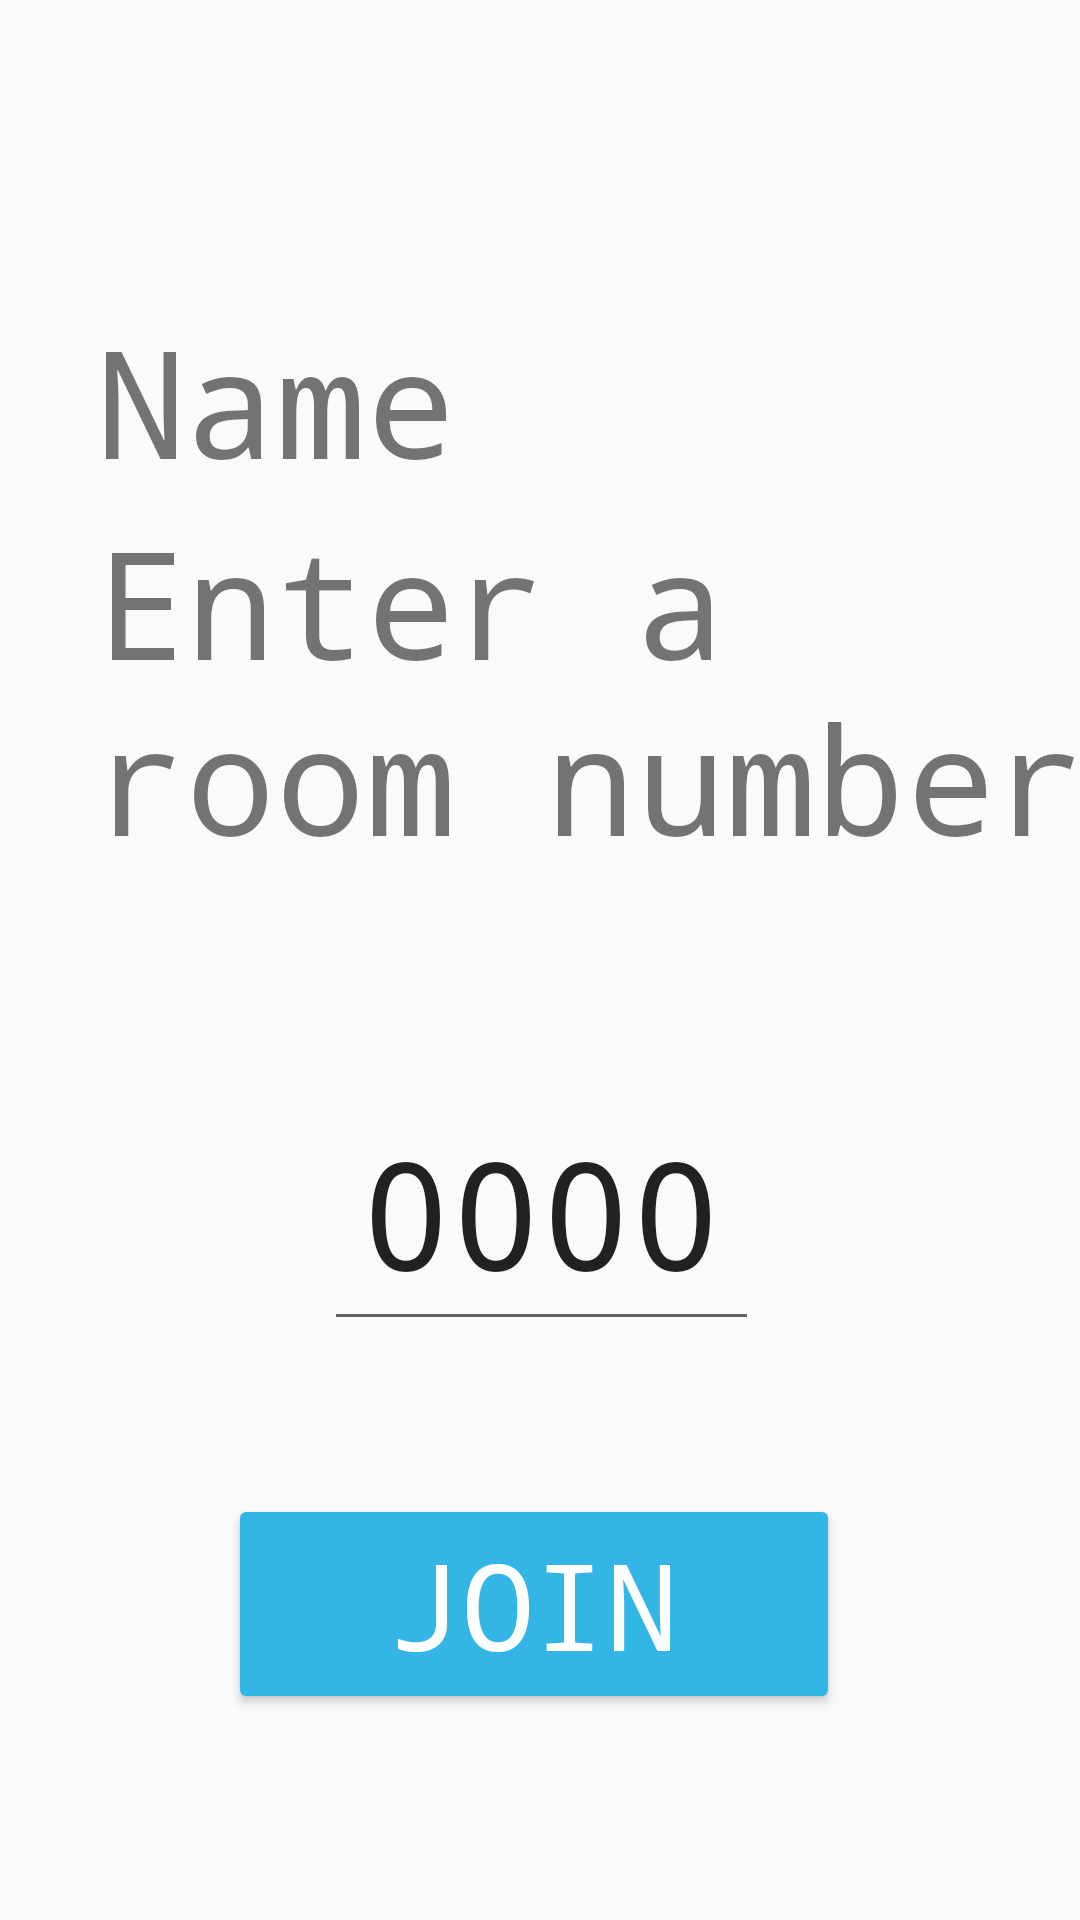

Produce the Android XML layout that renders to this screen, including the resource entries it uses.
<!-- AndroidManifest.xml: application theme AppTheme -->
<!-- res/layout/activity_join_room.xml -->
<?xml version="1.0" encoding="utf-8"?>
<android.support.constraint.ConstraintLayout xmlns:android="http://schemas.android.com/apk/res/android"
    xmlns:app="http://schemas.android.com/apk/res-auto"
    xmlns:tools="http://schemas.android.com/tools"
    android:layout_width="match_parent"
    android:layout_height="match_parent"
    tools:context="split.split.JoinRoom"
    tools:layout_editor_absoluteX="0dp"
    tools:layout_editor_absoluteY="81dp">

    <TextView
        android:id="@+id/textView7"
        android:layout_width="336dp"
        android:layout_height="131dp"
        android:layout_marginLeft="32dp"
        android:layout_marginTop="0dp"
        android:fontFamily="monospace"
        android:text="Enter a room number"
        android:textAlignment="textStart"
        android:textSize="50sp"
        app:layout_constraintLeft_toLeftOf="parent"
        app:layout_constraintTop_toBottomOf="@+id/LocalNameText"
        tools:layout_constraintLeft_creator="1"
        tools:layout_constraintRight_creator="1"
        tools:layout_constraintTop_creator="1"
        tools:layout_editor_absoluteX="109dp" />

    <TextView
        android:id="@+id/LocalNameText"
        android:layout_width="284dp"
        android:layout_height="67dp"
        android:fontFamily="monospace"
        android:text="Name"
        android:textAlignment="textStart"
        android:textSize="50sp"
        tools:layout_constraintRight_creator="1"
        tools:layout_constraintBottom_creator="1"
        android:layout_marginLeft="32dp"
        app:layout_constraintLeft_toLeftOf="parent"
        app:layout_constraintTop_toTopOf="parent"
        android:layout_marginTop="100dp" />

    <EditText
        android:id="@+id/joinRoomId"
        android:layout_width="145dp"
        android:layout_height="89dp"
        android:ems="10"
        android:fontFamily="monospace"
        android:inputType="number"
        android:maxLength="4"
        android:text="0000"
        android:textAlignment="center"
        android:textSize="50sp"
        tools:layout_constraintTop_creator="1"
        tools:layout_constraintRight_creator="1"
        app:layout_constraintRight_toRightOf="parent"
        android:layout_marginTop="60dp"
        app:layout_constraintTop_toBottomOf="@+id/textView7"
        tools:layout_constraintLeft_creator="1"
        app:layout_constraintLeft_toLeftOf="parent"
        app:layout_constraintHorizontal_bias="0.503" />

    <Button
        android:id="@+id/readyButton"
        android:layout_width="204dp"
        android:layout_height="0dp"
        android:backgroundTint="@android:color/holo_blue_light"
        android:fontFamily="monospace"
        android:text="Join"
        android:textColor="@android:color/white"
        android:textSize="40sp"
        tools:layout_constraintTop_creator="1"
        tools:layout_constraintRight_creator="1"
        app:layout_constraintRight_toRightOf="parent"
        tools:layout_constraintLeft_creator="1"
        app:layout_constraintLeft_toLeftOf="parent"
        app:layout_constraintHorizontal_bias="0.488"
        android:layout_marginTop="51dp"
        app:layout_constraintTop_toBottomOf="@+id/joinRoomId" />
</android.support.constraint.ConstraintLayout>
<!-- resources referenced by this layout -->
<resources>
  <style name="AppTheme" parent="Theme.AppCompat.Light.DarkActionBar">
          
          <item name="colorPrimary">#216C2A</item>
          <item name="android:windowTranslucentNavigation">true</item>
          <item name="colorPrimaryDark">@color/colorPrimaryDark</item>
          <item name="android:statusBarColor">@color/colorStatus</item>
          <item name="colorAccent">@color/colorAccent</item>
      </style>
  <color name="colorPrimaryDark">#303F9F</color>
  <color name="colorStatus">#000000</color>
  <color name="colorAccent">#216c2a</color>
</resources>
